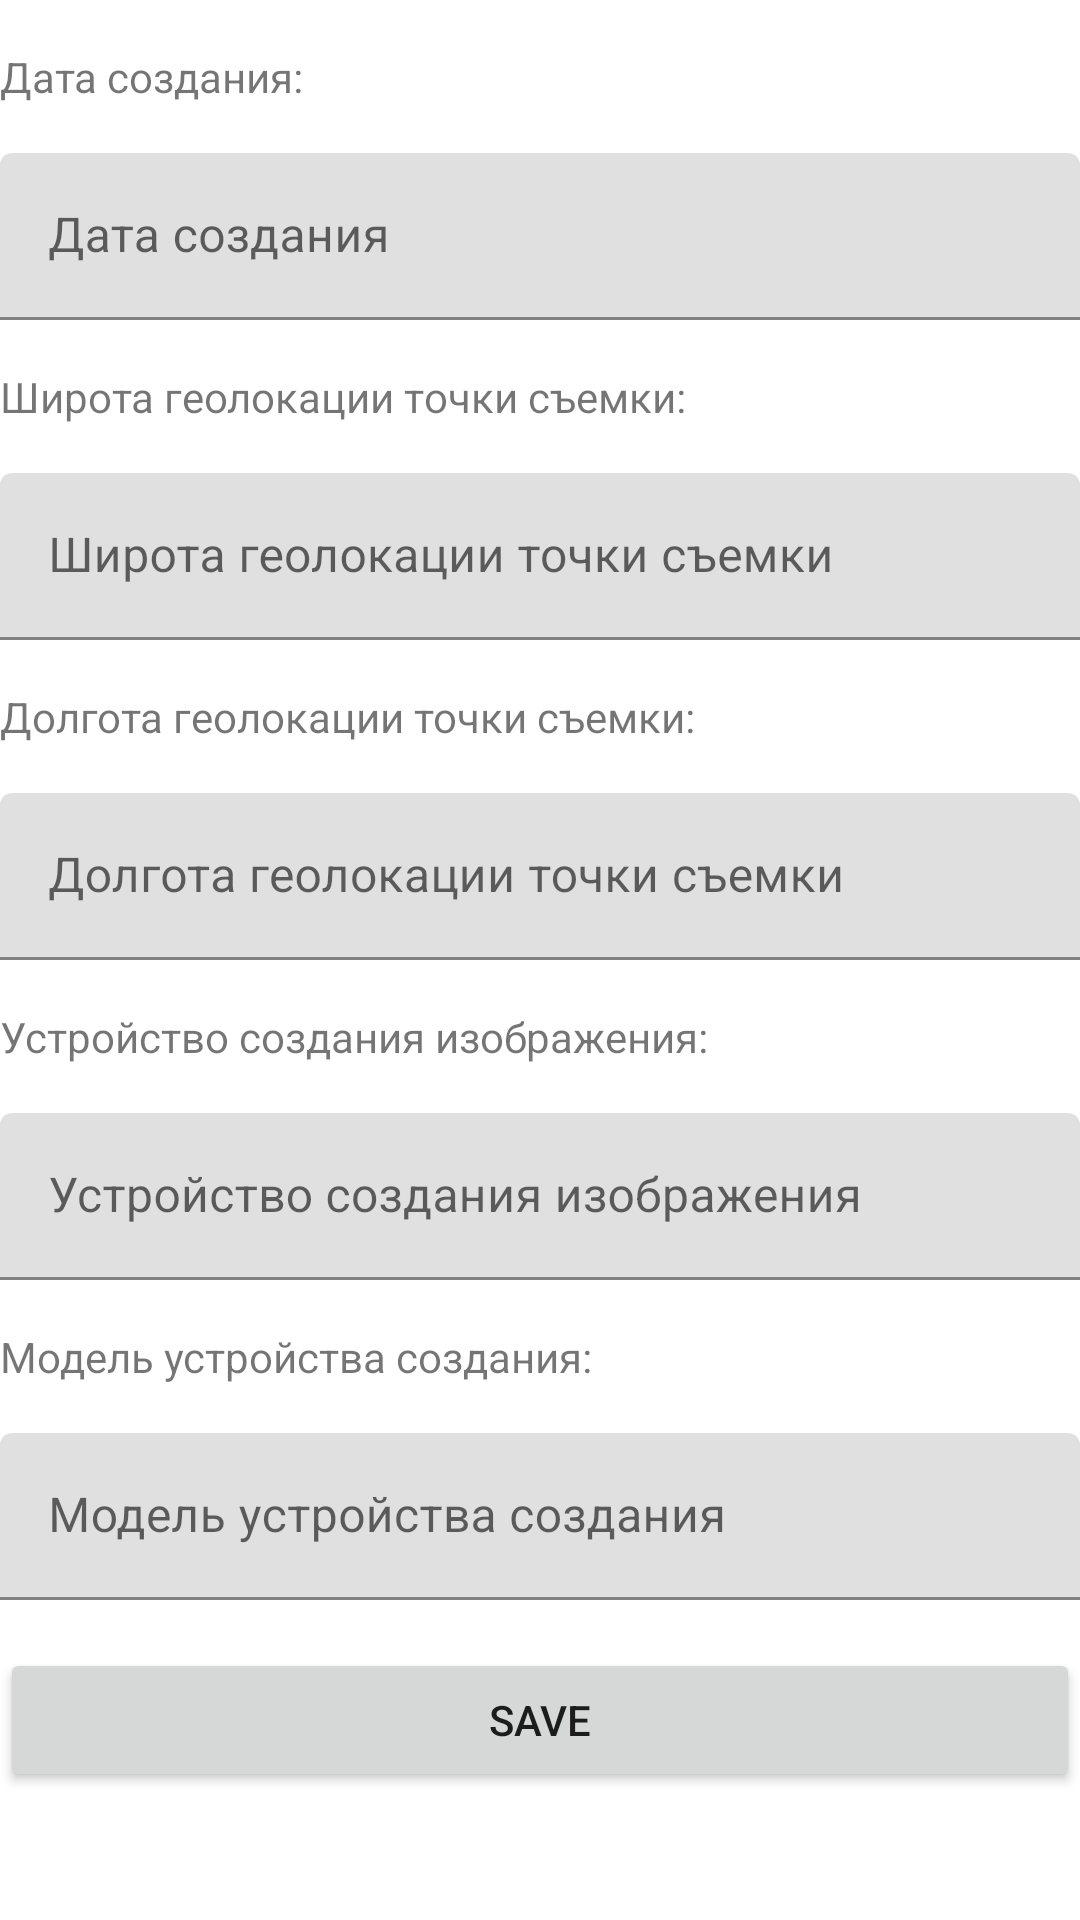

Produce the Android XML layout that renders to this screen, including the resource entries it uses.
<!-- AndroidManifest.xml: application theme Theme.AndroidMediaStoreExif -->
<!-- res/layout/fragment_editor.xml -->
<?xml version="1.0" encoding="utf-8"?>
<ScrollView xmlns:android="http://schemas.android.com/apk/res/android"
    xmlns:app="http://schemas.android.com/apk/res-auto"
    android:layout_width="match_parent"
    android:layout_height="match_parent">

    <androidx.constraintlayout.widget.ConstraintLayout
        android:layout_width="match_parent"
        android:layout_height="wrap_content">

        <TextView
            android:id="@+id/date_label"
            android:layout_width="wrap_content"
            android:text="Дата создания:"
            android:layout_marginTop="16dp"
            app:layout_constraintStart_toStartOf="parent"
            app:layout_constraintTop_toTopOf="parent"
            android:layout_height="wrap_content"/>
        
        <com.google.android.material.textfield.TextInputLayout
            android:id="@+id/item_date_label"
            android:layout_width="0dp"
            android:layout_height="wrap_content"
            android:layout_marginTop="16dp"
            android:hint="Дата создания"
            app:layout_constraintEnd_toEndOf="parent"
            app:layout_constraintStart_toStartOf="parent"
            app:layout_constraintTop_toBottomOf="@id/date_label">

            <com.google.android.material.textfield.TextInputEditText
                android:id="@+id/item_date"
                android:layout_width="match_parent"
                android:layout_height="match_parent"
                android:inputType="datetime"
                android:singleLine="true" />
        </com.google.android.material.textfield.TextInputLayout>

        <TextView
            android:id="@+id/latitude_label"
            android:layout_width="wrap_content"
            android:text="Широта геолокации точки съемки:"
            android:layout_marginTop="16dp"
            app:layout_constraintStart_toStartOf="parent"
            app:layout_constraintTop_toBottomOf="@+id/item_date_label"
            android:layout_height="wrap_content"/>

        <com.google.android.material.textfield.TextInputLayout
            android:id="@+id/item_latitude_label"
            android:layout_width="0dp"
            android:layout_height="wrap_content"
            android:layout_marginTop="16dp"
            android:hint="Широта геолокации точки съемки"
            app:layout_constraintEnd_toEndOf="parent"
            app:layout_constraintStart_toStartOf="parent"
            app:layout_constraintTop_toBottomOf="@+id/latitude_label">

            <com.google.android.material.textfield.TextInputEditText
                android:id="@+id/item_latitude"
                android:layout_width="match_parent"
                android:layout_height="match_parent"
                android:inputType="textAutoComplete|textCapWords"
                android:singleLine="true" />
        </com.google.android.material.textfield.TextInputLayout>

        <TextView
            android:id="@+id/longitude_label"
            android:layout_width="wrap_content"
            android:text="Долгота геолокации точки съемки:"
            android:layout_marginTop="16dp"
            app:layout_constraintStart_toStartOf="parent"
            app:layout_constraintTop_toBottomOf="@id/item_latitude_label"
            android:layout_height="wrap_content"/>

        <com.google.android.material.textfield.TextInputLayout
            android:id="@+id/item_longitude_label"
            android:layout_width="0dp"
            android:layout_height="wrap_content"
            android:layout_marginTop="16dp"
            android:hint="Долгота геолокации точки съемки"
            app:layout_constraintEnd_toEndOf="parent"
            app:layout_constraintStart_toStartOf="parent"
            app:layout_constraintTop_toBottomOf="@+id/longitude_label">

            <com.google.android.material.textfield.TextInputEditText
                android:id="@+id/item_longitude"
                android:layout_width="match_parent"
                android:layout_height="match_parent"
                android:inputType="textAutoComplete|textCapWords"
                android:singleLine="true" />
        </com.google.android.material.textfield.TextInputLayout>

        <TextView
            android:id="@+id/device_label"
            android:layout_width="wrap_content"
            android:text="Устройство создания изображения:"
            android:layout_marginTop="16dp"
            app:layout_constraintStart_toStartOf="parent"
            app:layout_constraintTop_toBottomOf="@id/item_longitude_label"
            android:layout_height="wrap_content"/>

        <com.google.android.material.textfield.TextInputLayout
            android:id="@+id/item_device_label"
            android:layout_width="0dp"
            android:layout_height="wrap_content"
            android:layout_marginTop="16dp"
            android:hint="Устройство создания изображения"
            app:layout_constraintEnd_toEndOf="parent"
            app:layout_constraintStart_toStartOf="parent"
            app:layout_constraintTop_toBottomOf="@+id/device_label">

            <com.google.android.material.textfield.TextInputEditText
                android:id="@+id/item_device"
                android:layout_width="match_parent"
                android:layout_height="match_parent"
                android:inputType="textAutoComplete|textCapWords"
                android:singleLine="true" />
        </com.google.android.material.textfield.TextInputLayout>

        <TextView
            android:id="@+id/model_label"
            android:layout_width="wrap_content"
            android:text="Модель устройства создания:"
            android:layout_marginTop="16dp"
            app:layout_constraintStart_toStartOf="parent"
            app:layout_constraintTop_toBottomOf="@id/item_device_label"
            android:layout_height="wrap_content"/>

        <com.google.android.material.textfield.TextInputLayout
            android:id="@+id/item_model_label"
            android:layout_width="0dp"
            android:layout_height="wrap_content"
            android:layout_marginTop="16dp"
            android:hint="Модель устройства создания"
            app:layout_constraintEnd_toEndOf="parent"
            app:layout_constraintStart_toStartOf="parent"
            app:layout_constraintTop_toBottomOf="@+id/model_label">

            <com.google.android.material.textfield.TextInputEditText
                android:id="@+id/item_model"
                android:layout_width="match_parent"
                android:layout_height="match_parent"
                android:inputType="textAutoComplete|textCapWords"
                android:singleLine="true"/>
        </com.google.android.material.textfield.TextInputLayout>

        <Button
            android:id="@+id/save_action"
            android:layout_width="0dp"
            android:layout_height="wrap_content"
            android:layout_marginTop="16dp"
            android:text="Save"
            app:layout_constraintEnd_toEndOf="parent"
            app:layout_constraintStart_toStartOf="parent"
            app:layout_constraintTop_toBottomOf="@+id/item_model_label" />

    </androidx.constraintlayout.widget.ConstraintLayout>
</ScrollView>
<!-- resources referenced by this layout -->
<resources>
  <style name="Theme.AndroidMediaStoreExif" parent="Theme.MaterialComponents.DayNight.DarkActionBar">
          
          <item name="colorPrimary">@color/purple_500</item>
          <item name="colorPrimaryVariant">@color/purple_700</item>
          <item name="colorOnPrimary">@color/white</item>
          
          <item name="colorSecondary">@color/teal_200</item>
          <item name="colorSecondaryVariant">@color/teal_700</item>
          <item name="colorOnSecondary">@color/black</item>
          
          <item name="android:statusBarColor" tools:targetApi="l">?attr/colorPrimaryVariant</item>
          
      </style>
  <!-- not gathered from this repository: default colours our renderer supplied (Android Studio template values) -->
  <color name="purple_500">#FF6200EE</color>
  <color name="purple_700">#FF3700B3</color>
  <color name="teal_200">#FF03DAC5</color>
  <color name="teal_700">#FF018786</color>
  <color name="black">#FF000000</color>
  <color name="white">#FFFFFFFF</color>
</resources>
